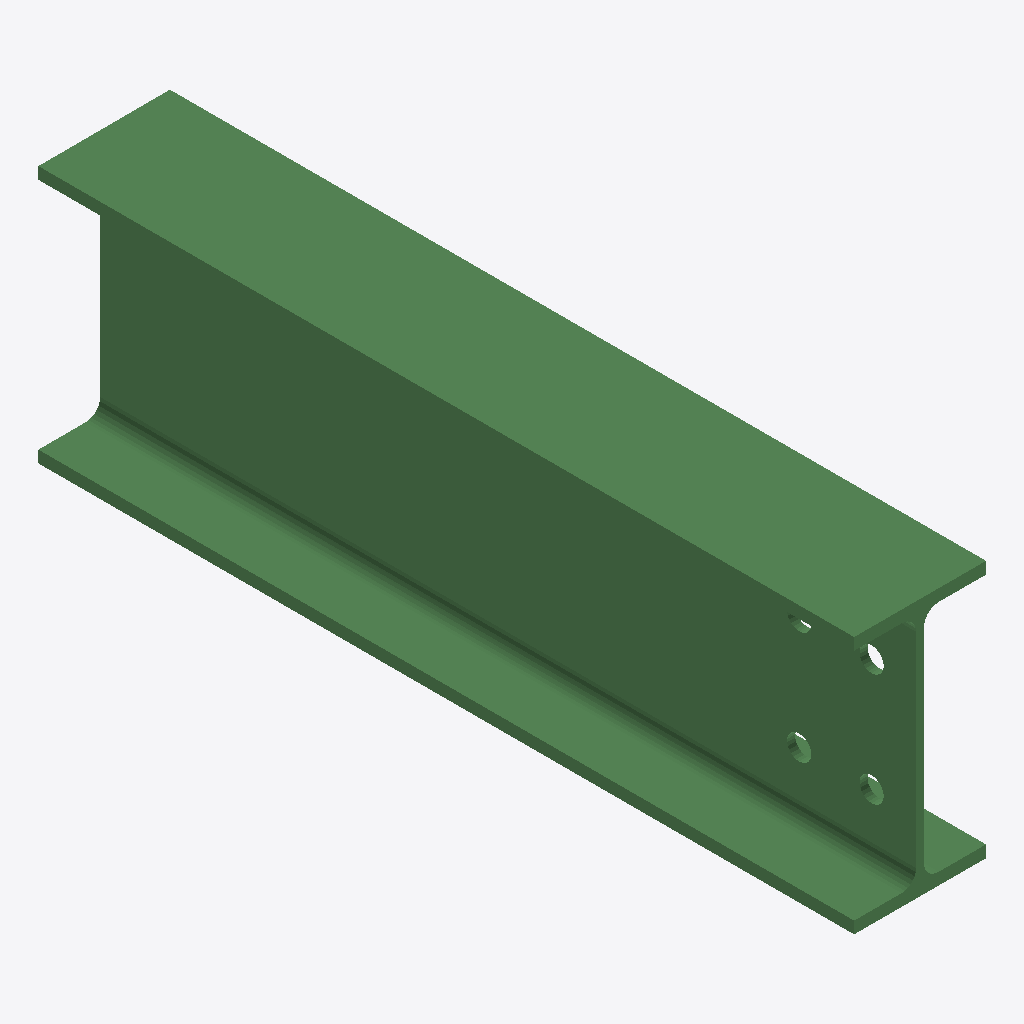
Isometric view of an IFC building model (IFC-SPF (STEP), schema IFC2X3, length unit millimetre), seen from the south-west, elements coloured by IFC class: 1 beam (green).
Extent 0.082 m × 0.507 m × 0.160 m (x, y, z). Storeys (1): Undefined at 0.00 m. Elements (1): 1 IfcBeam.

HEADER;
FILE_DESCRIPTION(('ViewDefinition[AISC_Steel_Detailing]','Option [BaseQuantities:Off]','Option [GridExport:On]','Option [Assemblies:Off]','Option [Bolts:On]','Option [Rebars:On]','Option [PourObjects:Off]','Option [Welds:On]','Option [SurfaceTreatments:On]','Option [LocationBy:0]','Option [ViewColors:Off]','Option [SectionedSpine:Off]','[2 more]'),'2;1');
FILE_NAME('b_1016_Qty_1.ifc','2026-05-16T11:52:55',('GIOVANNIPC\\gcorrea'),('Structural Designer'),'IFC Database version: Work','Tekla Structures 2020 Service Pack 5, IFC Export','');
FILE_SCHEMA(('IFC2X3'));
ENDSEC;
DATA;
#37=IFCPROJECT('2G7ZFDNE16yBDU14FA92Me',#5,'Proyecto',$,$,$,$,(#11),#36);
#39=IFCSITE('2xvEzEinjBTea80yOTcujY',#5,'Obra',$,$,#38,$,$,.ELEMENT.,$,$,$,$,$);
#41=IFCBUILDING('3Bx8cOALv5FQg3tAuje2tc',#5,'Undefined',$,$,#40,$,$,.ELEMENT.,$,$,$);
#43=IFCBUILDINGSTOREY('29hdEUCErFze9E_VIAceOd',#5,'Undefined',$,$,#42,$,$,.ELEMENT.,0.0);
#71=IFCBEAM('1nI8T5ltfFzAcXMV_Umb4p',#44,'BEAM','IPE160','IPE160',#47,#70,'ID71488745-bf7a-4ff4-a9a1-59ff9ec25133');
ENDSEC;
